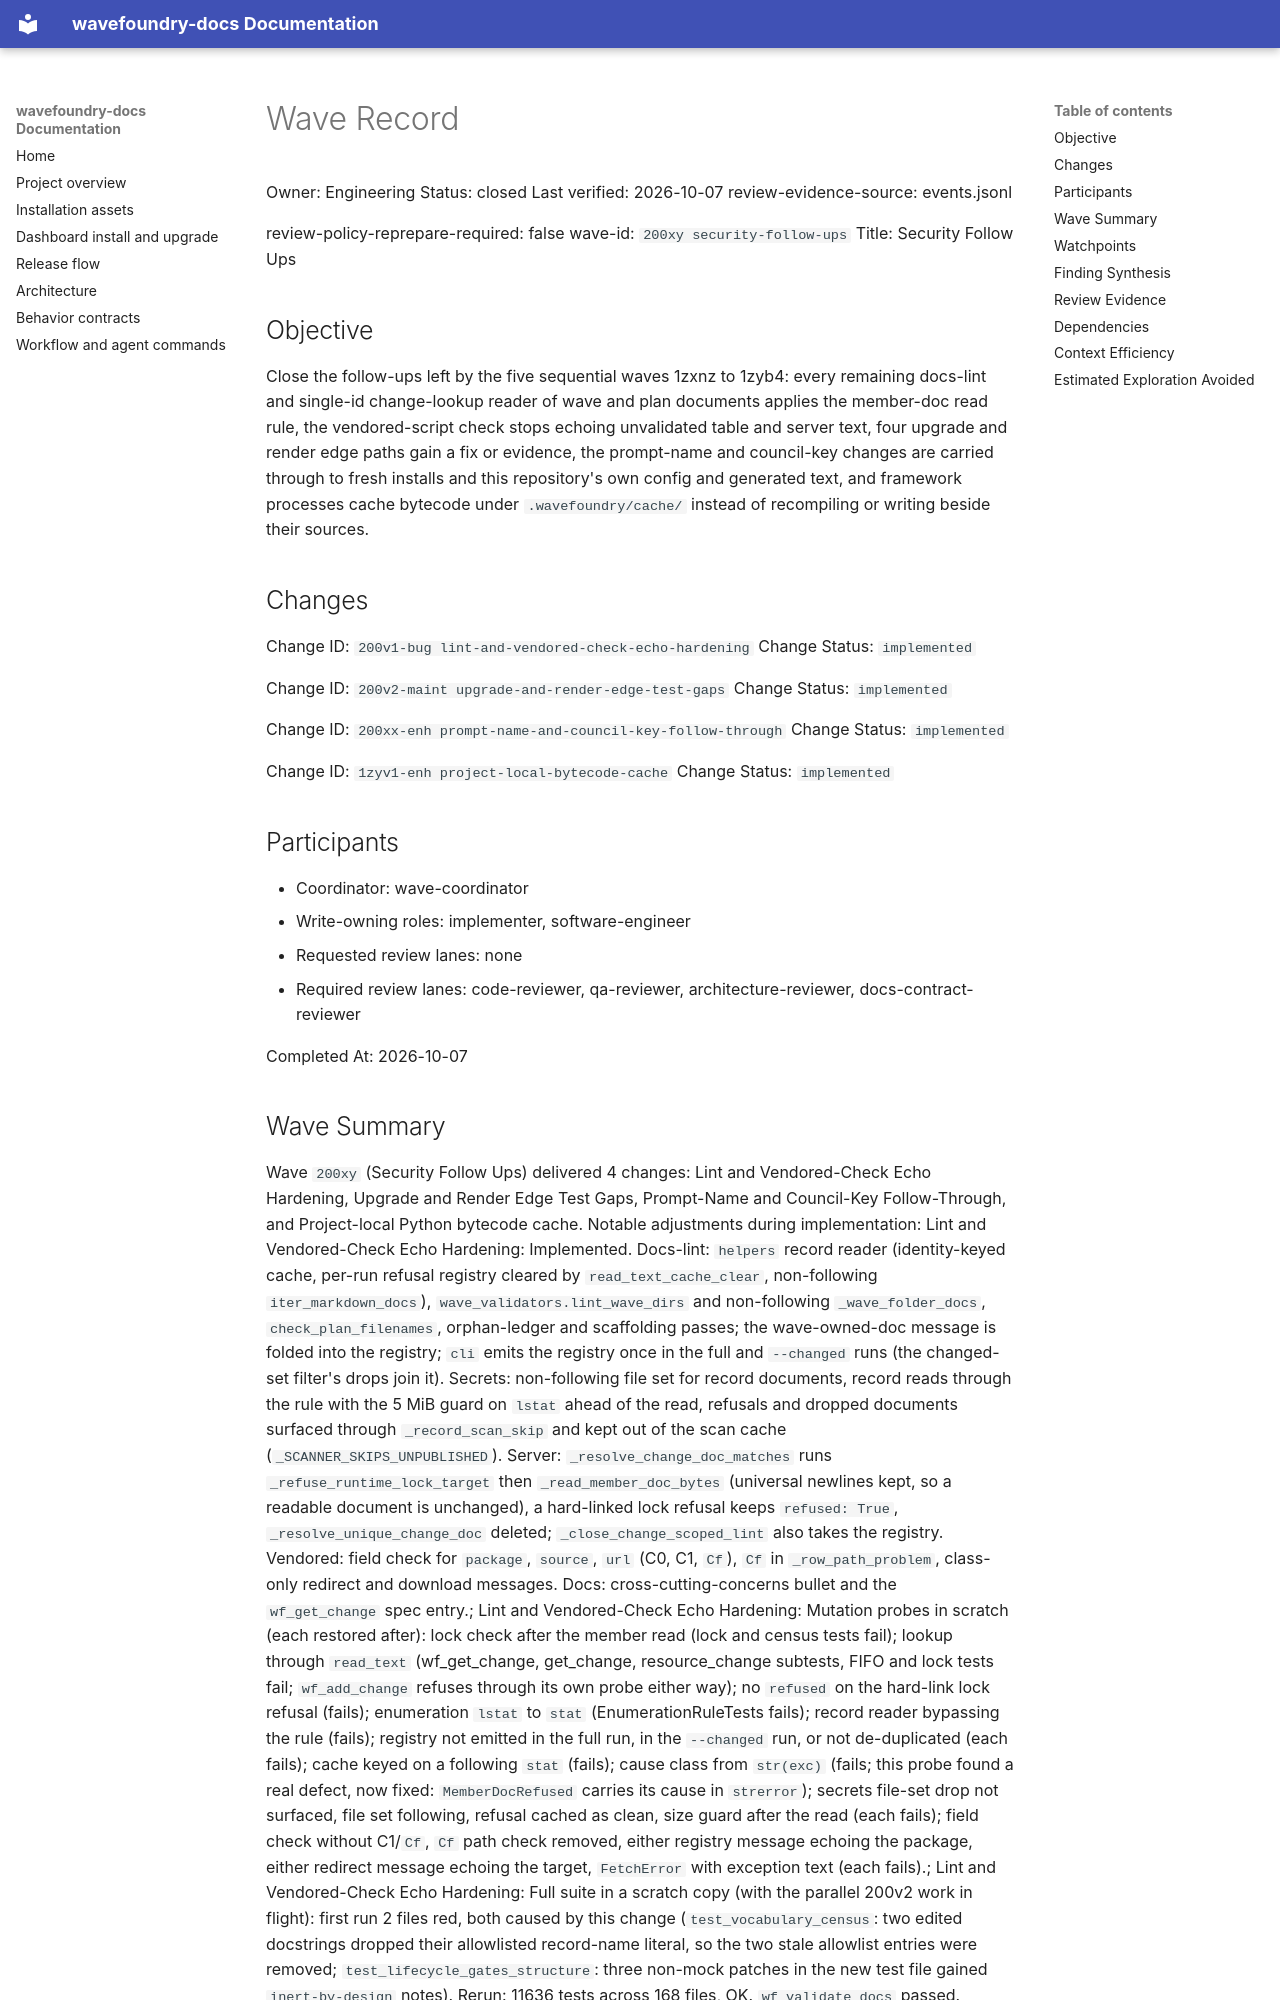

repository: coryhacking/wavefoundry · page: waves/200xy security-follow-ups/wave/index.html · generator: mkdocs

# Wave Record

Owner: Engineering
Status: closed
Last verified: 2026-10-07
review-evidence-source: events.jsonl

review-policy-reprepare-required: false
wave-id: `200xy security-follow-ups`
Title: Security Follow Ups

## Objective

Close the follow-ups left by the five sequential waves 1zxnz to 1zyb4: every remaining docs-lint and single-id change-lookup reader of wave and plan documents applies the member-doc read rule, the vendored-script check stops echoing unvalidated table and server text, four upgrade and render edge paths gain a fix or evidence, the prompt-name and council-key changes are carried through to fresh installs and this repository's own config and generated text, and framework processes cache bytecode under `.wavefoundry/cache/` instead of recompiling or writing beside their sources.

## Changes

Change ID: `200v1-bug lint-and-vendored-check-echo-hardening`
Change Status: `implemented`

Change ID: `200v2-maint upgrade-and-render-edge-test-gaps`
Change Status: `implemented`

Change ID: `200xx-enh prompt-name-and-council-key-follow-through`
Change Status: `implemented`

Change ID: `1zyv1-enh project-local-bytecode-cache`
Change Status: `implemented`

## Participants

- Coordinator: wave-coordinator
- Write-owning roles: implementer, software-engineer
- Requested review lanes: none
- Required review lanes: code-reviewer, qa-reviewer, architecture-reviewer, docs-contract-reviewer

Completed At: 2026-10-07
